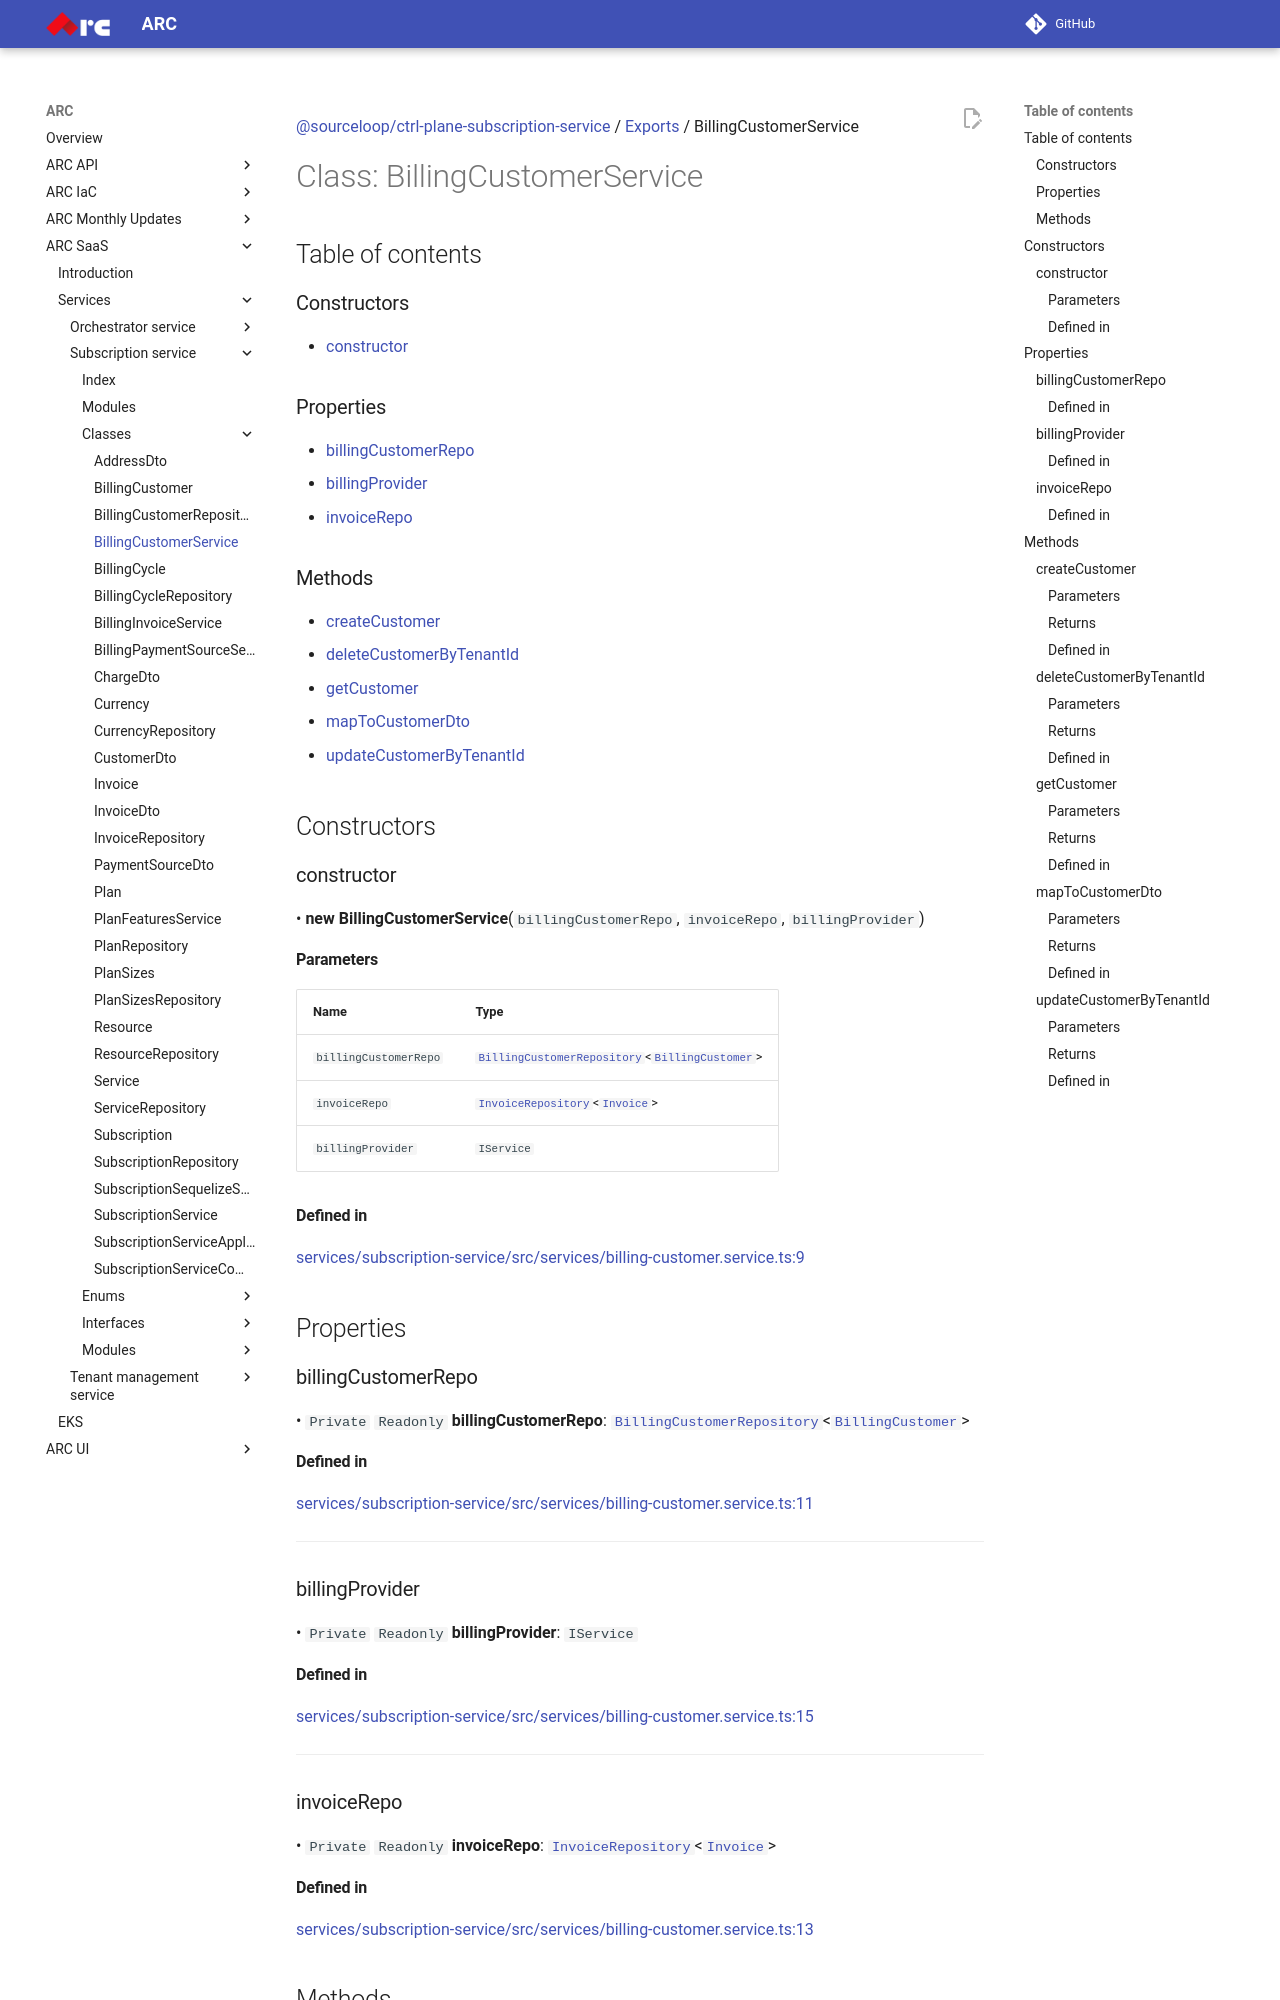

repository: sourcefuse/arc-docs · page: arc-saas-docs/services/subscription-service/classes/BillingCustomerService/index.html · generator: mkdocs

[@sourceloop/ctrl-plane-subscription-service](../README.md) / [Exports](../modules.md) / BillingCustomerService

# Class: BillingCustomerService

## Table of contents

### Constructors

- [constructor](BillingCustomerService.md#constructor)

### Properties

- [billingCustomerRepo](BillingCustomerService.md#billingcustomerrepo)
- [billingProvider](BillingCustomerService.md#billingprovider)
- [invoiceRepo](BillingCustomerService.md#invoicerepo)

### Methods

- [createCustomer](BillingCustomerService.md#createcustomer)
- [deleteCustomerByTenantId](BillingCustomerService.md#deletecustomerbytenantid)
- [getCustomer](BillingCustomerService.md#getcustomer)
- [mapToCustomerDto](BillingCustomerService.md#maptocustomerdto)
- [updateCustomerByTenantId](BillingCustomerService.md#updatecustomerbytenantid)

## Constructors

### constructor

• **new BillingCustomerService**(`billingCustomerRepo`, `invoiceRepo`, `billingProvider`)

#### Parameters

| Name | Type |
| :------ | :------ |
| `billingCustomerRepo` | [`BillingCustomerRepository`](BillingCustomerRepository.md)<[`BillingCustomer`](BillingCustomer.md)\> |
| `invoiceRepo` | [`InvoiceRepository`](InvoiceRepository.md)<[`Invoice`](Invoice.md)\> |
| `billingProvider` | `IService` |

#### Defined in

[services/subscription-service/src/services/billing-customer.service.ts:9](https://github.com/sourcefuse/arc-saas/blob/27b4636/services/subscription-service/src/services/billing-customer.service.ts#L9)

## Properties

### billingCustomerRepo

• `Private` `Readonly` **billingCustomerRepo**: [`BillingCustomerRepository`](BillingCustomerRepository.md)<[`BillingCustomer`](BillingCustomer.md)\>

#### Defined in

[services/subscription-service/src/services/billing-customer.service.ts:11](https://github.com/sourcefuse/arc-saas/blob/27b4636/services/subscription-service/src/services/billing-customer.service.ts#L11)

___

### billingProvider

• `Private` `Readonly` **billingProvider**: `IService`

#### Defined in

[services/subscription-service/src/services/billing-customer.service.ts:15](https://github.com/sourcefuse/arc-saas/blob/27b4636/services/subscription-service/src/services/billing-customer.service.ts#L15)

___
